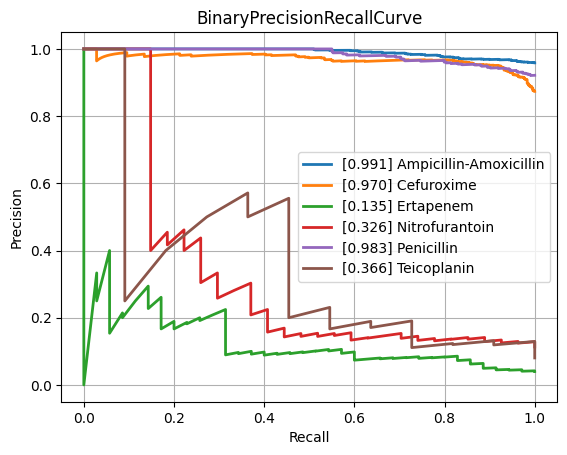

Source data for this figure (header and first rows):
class, PrecisionRecallAUC, FrequencyPositiveClass, n_positives, n_negatives
Amikacin, 0.6005, 0.1678, 150, 744
Amoxicillin-Clavulanic acid, 0.85, 0.5846, 1523, 1082
Ampicillin, 0.9574, 0.8137, 2848, 652
Ampicillin-Amoxicillin, 0.9906, 0.9585, 1225, 53
Cefazolin, 0.8795, 0.648, 127, 69
Cefepime, 0.7257, 0.3739, 1029, 1723
Cefpodoxime, 0.8375, 0.6702, 63, 31
Ceftazidime, 0.8094, 0.4117, 1373, 1962
Ceftriaxone, 0.746, 0.4225, 1213, 1658
Cefuroxime, 0.9699, 0.8736, 954, 138
Ciprofloxacin, 0.7714, 0.4082, 2443, 3542
Clindamycin, 0.936, 0.735, 1337, 482
Colistin, 0.8866, 0.2936, 180, 433
Cotrimoxazole, 0.8001, 0.4616, 3147, 3670
Ertapenem, 0.1352, 0.04, 35, 840
Erythromycin, 0.9488, 0.803, 1227, 301
Fosfomycin, 0.7468, 0.3588, 404, 722
Fosfomycin-Trometamol, 0.766, 0.5132, 39, 37
Fusidic acid, 0.8093, 0.5315, 152, 134
Gentamicin, 0.9358, 0.6509, 3212, 1723
Imipenem, 0.9084, 0.4684, 2813, 3192
Levofloxacin, 0.8484, 0.4756, 586, 646
Meropenem, 0.6611, 0.2033, 815, 3194
Mupirocin, 0.7802, 0.2222, 12, 42
Nitrofurantoin, 0.3264, 0.113, 27, 212
Norfloxacin, 0.6227, 0.2647, 36, 100
Oxacillin, 0.8739, 0.6358, 433, 248
Penicillin, 0.9827, 0.9215, 458, 39
Piperacillin-Tazobactam, 0.8057, 0.4563, 2119, 2525
Rifampicin, 0.4103, 0.07935, 63, 731
Teicoplanin, 0.3656, 0.08029, 11, 126
Tetracycline, 0.7579, 0.4078, 305, 443
Tobramycin, 0.6686, 0.2631, 176, 493
Vancomycin, 0.667, 0.08742, 196, 2046
micro, 0.8643, 0.4745, , 
macro, 0.7583, NaN, , 
